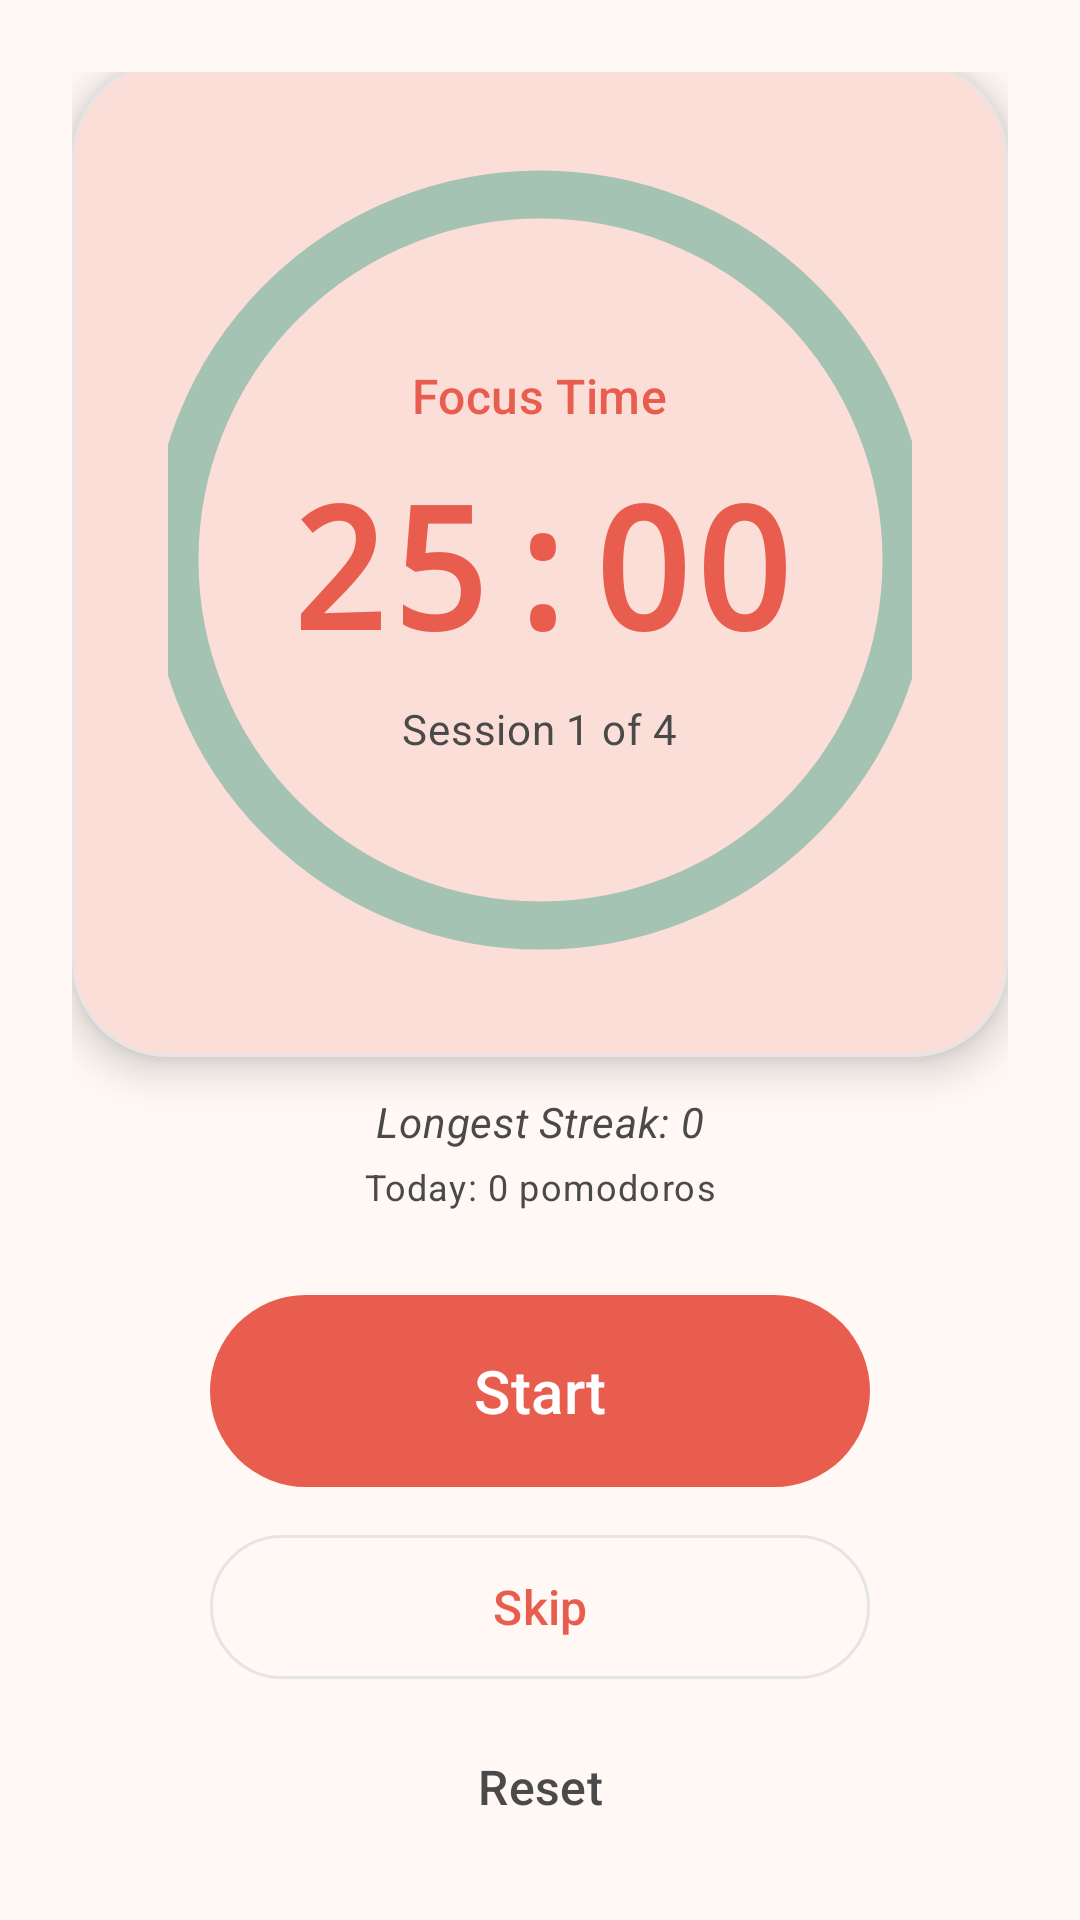

Reconstruct the res/layout file that produces this screen, plus the resources it refers to.
<!-- AndroidManifest.xml: application theme Theme.Student_Pomodoro -->
<!-- res/layout/fragment_time.xml -->
<?xml version="1.0" encoding="utf-8"?>
<androidx.constraintlayout.widget.ConstraintLayout xmlns:android="http://schemas.android.com/apk/res/android"
    xmlns:app="http://schemas.android.com/apk/res-auto"
    android:layout_width="match_parent"
    android:layout_height="match_parent"
    android:background="?android:colorBackground"
    android:padding="24dp">

    <com.google.android.material.card.MaterialCardView
        android:id="@+id/timer_card"
        android:layout_width="0dp"
        android:layout_height="wrap_content"
        app:cardCornerRadius="32dp"
        app:cardElevation="8dp"
        app:layout_constraintBottom_toTopOf="@+id/task_row"
        app:layout_constraintEnd_toEndOf="parent"
        app:layout_constraintStart_toStartOf="parent"
        app:layout_constraintTop_toTopOf="parent"
        app:layout_constraintVertical_chainStyle="packed">

        <androidx.constraintlayout.widget.ConstraintLayout
            android:layout_width="match_parent"
            android:layout_height="wrap_content"
            android:padding="32dp">

            <com.google.android.material.progressindicator.CircularProgressIndicator
                android:id="@+id/timer_progress"
                android:layout_width="wrap_content"
                android:layout_height="wrap_content"
                android:progress="100"
                app:indicatorSize="260dp"
                app:layout_constraintBottom_toBottomOf="parent"
                app:layout_constraintEnd_toEndOf="parent"
                app:layout_constraintStart_toStartOf="parent"
                app:layout_constraintTop_toTopOf="parent"
                app:trackCornerRadius="8dp"
                app:trackThickness="16dp" />

            <TextView
                android:id="@+id/session_type_text"
                android:layout_width="wrap_content"
                android:layout_height="wrap_content"
                android:text="Focus Time"
                android:textAppearance="?attr/textAppearanceTitleMedium"
                android:textColor="?attr/colorPrimary"
                app:layout_constraintBottom_toTopOf="@id/time_text"
                app:layout_constraintEnd_toEndOf="@id/timer_progress"
                app:layout_constraintStart_toStartOf="@id/timer_progress"
                app:layout_constraintTop_toTopOf="@id/timer_progress"
                app:layout_constraintVertical_chainStyle="packed" />

            <TextView
                android:id="@+id/time_text"
                android:layout_width="wrap_content"
                android:layout_height="wrap_content"
                android:layout_marginTop="8dp"
                android:fontFamily="monospace"
                android:text="25:00"
                android:textColor="?attr/colorPrimary"
                android:textSize="56sp"
                android:textStyle="bold"
                app:layout_constraintBottom_toTopOf="@id/session_text"
                app:layout_constraintEnd_toEndOf="@id/timer_progress"
                app:layout_constraintStart_toStartOf="@id/timer_progress"
                app:layout_constraintTop_toBottomOf="@id/session_type_text" />

            <TextView
                android:id="@+id/session_text"
                android:layout_width="wrap_content"
                android:layout_height="wrap_content"
                android:layout_marginTop="8dp"
                android:text="Session 1 of 4"
                android:textAppearance="?attr/textAppearanceBodyMedium"
                android:textColor="?attr/colorOnSurfaceVariant"
                app:layout_constraintBottom_toBottomOf="@id/timer_progress"
                app:layout_constraintEnd_toEndOf="@id/timer_progress"
                app:layout_constraintStart_toStartOf="@id/timer_progress"
                app:layout_constraintTop_toBottomOf="@id/time_text" />

        </androidx.constraintlayout.widget.ConstraintLayout>
    </com.google.android.material.card.MaterialCardView>

    
    <LinearLayout
        android:id="@+id/task_row"
        android:layout_width="wrap_content"
        android:layout_height="wrap_content"
        android:layout_marginTop="16dp"
        android:gravity="center_vertical"
        android:orientation="horizontal"
        android:visibility="gone"
        app:layout_constraintEnd_toEndOf="parent"
        app:layout_constraintStart_toStartOf="parent"
        app:layout_constraintTop_toBottomOf="@id/timer_card"
        app:layout_constraintBottom_toTopOf="@id/streak_text">

        <TextView
            android:id="@+id/active_task_label"
            android:layout_width="wrap_content"
            android:layout_height="wrap_content"
            android:text="Working on:"
            android:textAppearance="?attr/textAppearanceBodySmall"
            android:textColor="?attr/colorOnSurfaceVariant" />

        <TextView
            android:id="@+id/active_task_text"
            android:layout_width="wrap_content"
            android:layout_height="wrap_content"
            android:layout_marginStart="4dp"
            android:text="Task"
            android:textAppearance="?attr/textAppearanceBodySmall"
            android:textColor="?attr/colorPrimary"
            android:textStyle="bold" />

        <com.google.android.material.button.MaterialButton
            android:id="@+id/clear_task_button"
            style="@style/Widget.Material3.Button.TextButton"
            android:layout_width="wrap_content"
            android:layout_height="wrap_content"
            android:minWidth="0dp"
            android:minHeight="0dp"
            android:paddingHorizontal="8dp"
            android:paddingVertical="0dp"
            android:text="Clear"
            android:textColor="?attr/colorError"
            android:textSize="12sp" />
    </LinearLayout>

    <TextView
        android:id="@+id/streak_text"
        android:layout_width="wrap_content"
        android:layout_height="wrap_content"
        android:layout_marginTop="12dp"
        android:text="Longest Streak: 0"
        android:textAppearance="?attr/textAppearanceBodyMedium"
        android:textColor="?attr/colorOnSurfaceVariant"
        android:textStyle="italic"
        app:layout_constraintEnd_toEndOf="parent"
        app:layout_constraintStart_toStartOf="parent"
        app:layout_constraintTop_toBottomOf="@id/task_row"
        app:layout_constraintBottom_toTopOf="@id/today_stats_text" />

    <TextView
        android:id="@+id/today_stats_text"
        android:layout_width="wrap_content"
        android:layout_height="wrap_content"
        android:layout_marginTop="4dp"
        android:text="Today: 0 pomodoros"
        android:textAppearance="?attr/textAppearanceBodySmall"
        android:textColor="?attr/colorOnSurfaceVariant"
        app:layout_constraintEnd_toEndOf="parent"
        app:layout_constraintStart_toStartOf="parent"
        app:layout_constraintTop_toBottomOf="@id/streak_text"
        app:layout_constraintBottom_toTopOf="@id/daily_goal_progress" />

    <com.google.android.material.progressindicator.LinearProgressIndicator
        android:id="@+id/daily_goal_progress"
        android:layout_width="180dp"
        android:layout_height="wrap_content"
        android:layout_marginTop="8dp"
        android:visibility="gone"
        app:indicatorColor="?attr/colorPrimary"
        app:layout_constraintEnd_toEndOf="parent"
        app:layout_constraintStart_toStartOf="parent"
        app:layout_constraintTop_toBottomOf="@id/today_stats_text"
        app:layout_constraintBottom_toTopOf="@id/daily_goal_text"
        app:trackCornerRadius="4dp"
        app:trackThickness="6dp" />

    <TextView
        android:id="@+id/daily_goal_text"
        android:layout_width="wrap_content"
        android:layout_height="wrap_content"
        android:layout_marginTop="4dp"
        android:text="Goal: 0 / 8"
        android:textAppearance="?attr/textAppearanceLabelSmall"
        android:textColor="?attr/colorOnSurfaceVariant"
        android:visibility="gone"
        app:layout_constraintEnd_toEndOf="parent"
        app:layout_constraintStart_toStartOf="parent"
        app:layout_constraintTop_toBottomOf="@id/daily_goal_progress"
        app:layout_constraintBottom_toTopOf="@id/start_button" />

    <com.google.android.material.button.MaterialButton
        android:id="@+id/start_button"
        android:layout_width="220dp"
        android:layout_height="72dp"
        android:layout_marginTop="24dp"
        android:text="Start"
        android:textSize="20sp"
        app:cornerRadius="36dp"
        app:layout_constraintBottom_toTopOf="@id/skip_button"
        app:layout_constraintEnd_toEndOf="parent"
        app:layout_constraintStart_toStartOf="parent"
        app:layout_constraintTop_toBottomOf="@id/daily_goal_text" />

    <com.google.android.material.button.MaterialButton
        android:id="@+id/skip_button"
        style="@style/Widget.Material3.Button.OutlinedButton"
        android:layout_width="220dp"
        android:layout_height="56dp"
        android:layout_marginTop="8dp"
        android:text="Skip"
        android:textSize="16sp"
        app:cornerRadius="28dp"
        app:layout_constraintBottom_toTopOf="@id/reset_button"
        app:layout_constraintEnd_toEndOf="parent"
        app:layout_constraintStart_toStartOf="parent"
        app:layout_constraintTop_toBottomOf="@id/start_button" />

    <com.google.android.material.button.MaterialButton
        android:id="@+id/reset_button"
        style="@style/Widget.Material3.Button.TextButton"
        android:layout_width="wrap_content"
        android:layout_height="wrap_content"
        android:layout_marginTop="8dp"
        android:text="Reset"
        android:textColor="?attr/colorOnSurfaceVariant"
        android:textSize="16sp"
        app:layout_constraintBottom_toBottomOf="parent"
        app:layout_constraintEnd_toEndOf="parent"
        app:layout_constraintStart_toStartOf="parent"
        app:layout_constraintTop_toBottomOf="@id/skip_button" />

    <com.example.student_pomodoro.ConfettiView
        android:id="@+id/confetti_view"
        android:layout_width="0dp"
        android:layout_height="0dp"
        android:visibility="gone"
        app:layout_constraintBottom_toBottomOf="parent"
        app:layout_constraintEnd_toEndOf="parent"
        app:layout_constraintStart_toStartOf="parent"
        app:layout_constraintTop_toTopOf="parent" />

</androidx.constraintlayout.widget.ConstraintLayout>
<!-- resources referenced by this layout -->
<resources>
  <style name="Theme.Student_Pomodoro" parent="Theme.Material3.DayNight.NoActionBar">
          <item name="colorPrimary">@color/pomodoro_primary</item>
          <item name="colorOnPrimary">@color/pomodoro_on_primary</item>
          <item name="colorPrimaryContainer">@color/pomodoro_surface</item>
          <item name="colorOnPrimaryContainer">@color/pomodoro_primary_variant</item>
          <item name="colorSecondary">@color/pomodoro_secondary</item>
          <item name="colorOnSecondary">@color/pomodoro_on_primary</item>
          <item name="colorSecondaryContainer">@color/pomodoro_secondary_variant</item>
          <item name="colorOnSecondaryContainer">@color/pomodoro_on_primary</item>
          <item name="colorTertiary">@color/pomodoro_tertiary</item>
          <item name="colorError">@color/pomodoro_error</item>
          <item name="colorOnError">@color/pomodoro_on_primary</item>
          <item name="android:colorBackground">@color/pomodoro_background</item>
          <item name="colorSurface">@color/pomodoro_surface</item>
          <item name="colorOnSurface">@color/pomodoro_on_surface</item>
          <item name="colorOnSurfaceVariant">@color/pomodoro_on_surface_variant</item>
          <item name="colorOutline">@color/pomodoro_outline</item>
          <item name="colorOutlineVariant">@color/pomodoro_outline</item>
          <item name="android:statusBarColor">@android:color/transparent</item>
          <item name="android:windowLightStatusBar">true</item>
          <item name="android:navigationBarColor">@android:color/transparent</item>
          <item name="android:windowLightNavigationBar" tools:targetApi="27">true</item>
          <item name="android:windowDrawsSystemBarBackgrounds">true</item>
      </style>
  <color name="pomodoro_primary">#E85D4E</color>
  <color name="pomodoro_on_primary">#FFFFFF</color>
  <color name="pomodoro_surface">#FFF0EB</color>
  <color name="pomodoro_primary_variant">#C44536</color>
  <color name="pomodoro_secondary">#6B9080</color>
  <color name="pomodoro_secondary_variant">#A4C3B2</color>
  <color name="pomodoro_tertiary">#D4A373</color>
  <color name="pomodoro_error">#D62828</color>
  <color name="pomodoro_background">#FFF8F5</color>
  <color name="pomodoro_on_surface">#1A1A1A</color>
  <color name="pomodoro_on_surface_variant">#4A4A4A</color>
  <color name="pomodoro_outline">#E5E5E5</color>
</resources>
